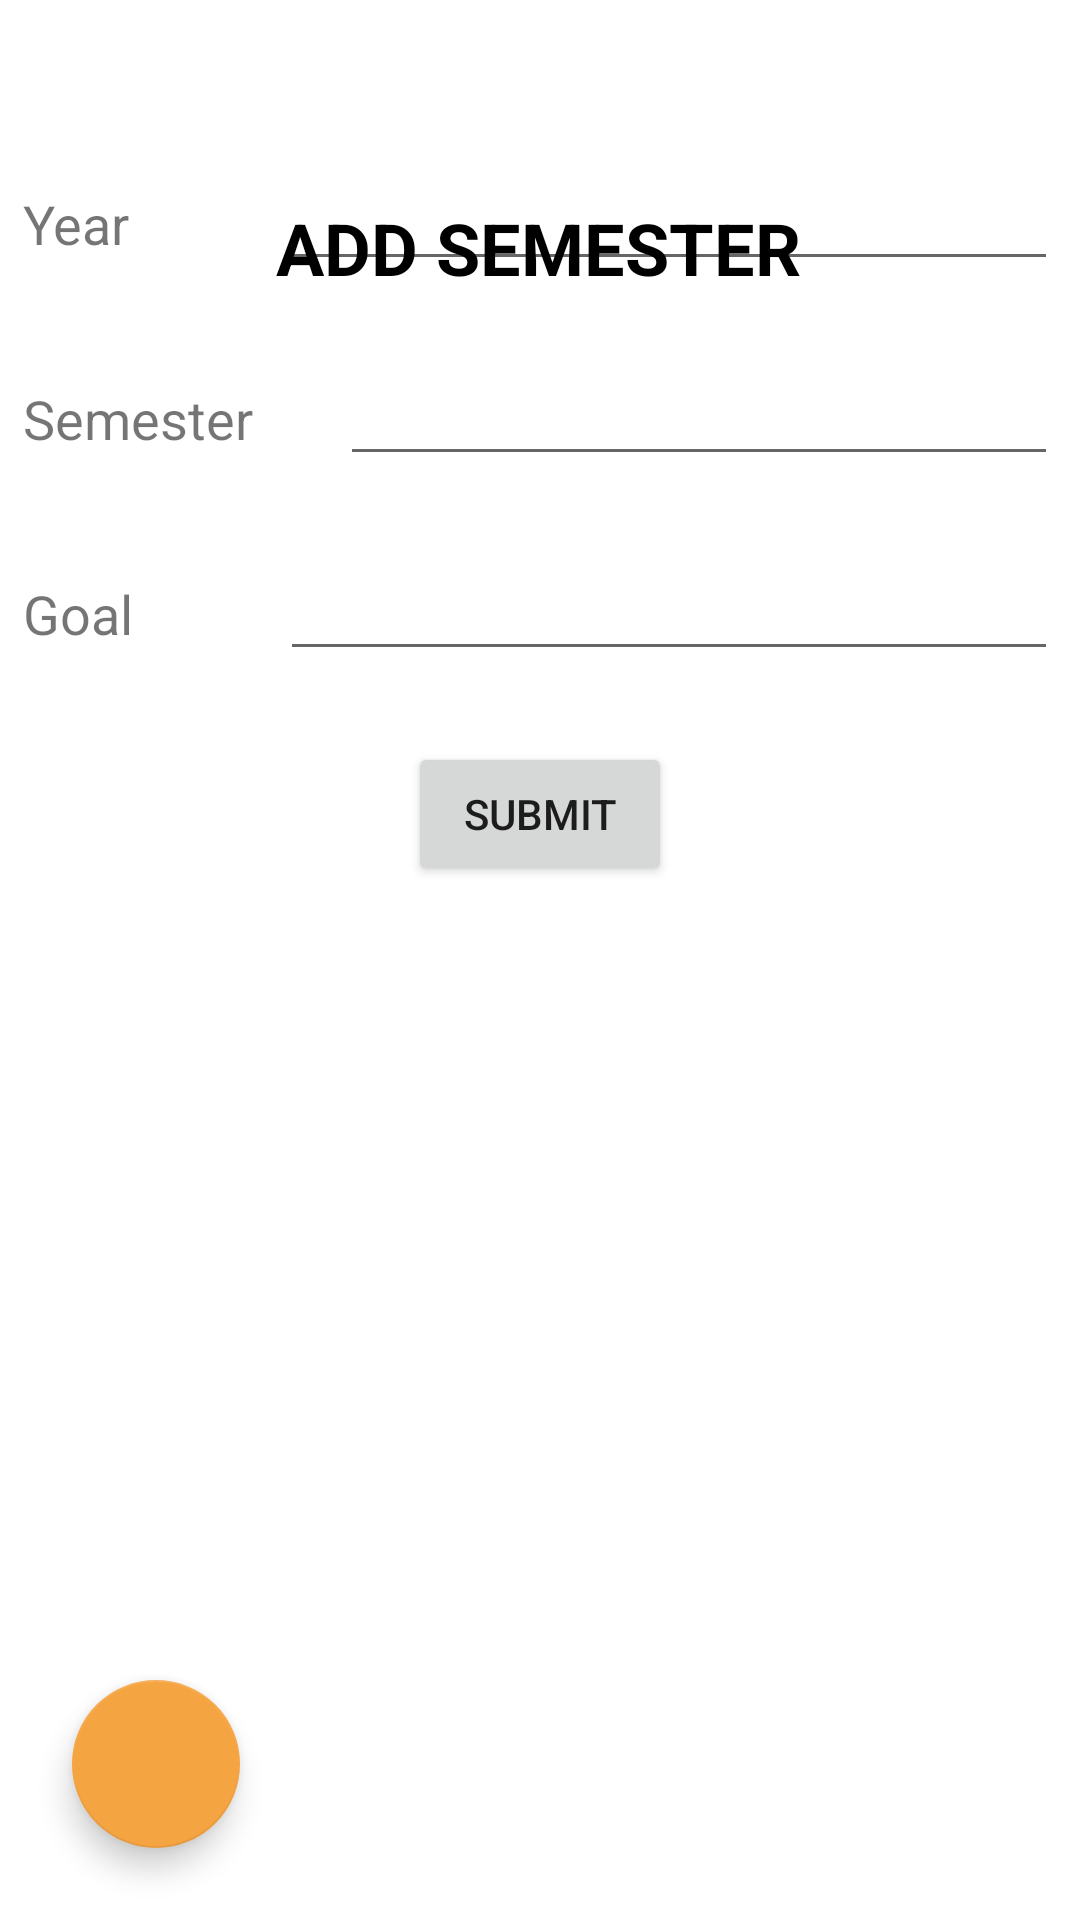

Reconstruct the res/layout file that produces this screen, plus the resources it refers to.
<!-- AndroidManifest.xml: application theme Theme.ToDoList -->
<!-- res/layout/activity_gpa_add_sem.xml -->
<?xml version="1.0" encoding="utf-8"?>
<androidx.constraintlayout.widget.ConstraintLayout xmlns:android="http://schemas.android.com/apk/res/android"
    xmlns:app="http://schemas.android.com/apk/res-auto"
    xmlns:tools="http://schemas.android.com/tools"
    android:layout_width="match_parent"
    android:layout_height="match_parent"
    tools:context=".gpaCalc.GPA_AddSem">

    <TextView
        android:id="@+id/textView"
        android:layout_width="wrap_content"
        android:layout_height="wrap_content"
        android:text="ADD SEMESTER"
        android:textColor="@color/black"
        android:textSize="24dp"
        android:textStyle="bold"
        app:layout_constraintBottom_toBottomOf="parent"
        app:layout_constraintEnd_toEndOf="parent"
        app:layout_constraintHorizontal_bias="0.498"
        app:layout_constraintStart_toStartOf="parent"
        app:layout_constraintTop_toTopOf="parent"
        app:layout_constraintVertical_bias="0.109" />

    <LinearLayout
        android:layout_width="345dp"
        android:layout_height="578dp"
        android:orientation="vertical"
        android:gravity="center_horizontal"
        app:layout_constraintBottom_toBottomOf="parent"
        app:layout_constraintEnd_toEndOf="parent"
        app:layout_constraintStart_toStartOf="parent"
        app:layout_constraintTop_toTopOf="parent"
        app:layout_constraintVertical_bias="0.846">

        <LinearLayout
            android:layout_width="match_parent"
            android:layout_height="65dp"
            android:orientation="horizontal">

            <TextView
                android:id="@+id/textView1"
                android:layout_width="wrap_content"
                android:layout_height="wrap_content"
                android:layout_weight="1"
                android:text="Year"
                android:textSize="18dp" />

            <EditText
                android:id="@+id/year"
                android:layout_width="wrap_content"
                android:layout_height="wrap_content"
                android:layout_weight="1"
                android:ems="10"
                android:inputType="numberDecimal" />
        </LinearLayout>

        <LinearLayout
            android:layout_width="match_parent"
            android:layout_height="65dp"
            android:orientation="horizontal">

            <TextView
                android:id="@+id/textView2"
                android:layout_width="wrap_content"
                android:layout_height="wrap_content"
                android:layout_weight="1"
                android:text="Semester"
                android:textSize="18dp" />

            <EditText
                android:id="@+id/semester"
                android:layout_width="wrap_content"
                android:layout_height="wrap_content"
                android:layout_weight="1"
                android:ems="10"
                android:inputType="numberDecimal" />
        </LinearLayout>

        <LinearLayout
            android:layout_width="match_parent"
            android:layout_height="65dp"
            android:orientation="horizontal">

            <TextView
                android:id="@+id/textView3"
                android:layout_width="wrap_content"
                android:layout_height="wrap_content"
                android:layout_weight="1"
                android:text="Goal"
                android:textSize="18dp" />

            <EditText
                android:id="@+id/goal"
                android:layout_width="wrap_content"
                android:layout_height="wrap_content"
                android:layout_weight="1"
                android:ems="10"
                android:inputType="numberDecimal" />
        </LinearLayout>

        <Button
            android:id="@+id/addSemSubmitBtn"
            android:layout_width="wrap_content"
            android:layout_height="wrap_content"
            android:text="Submit" />

    </LinearLayout>

    <com.google.android.material.floatingactionbutton.FloatingActionButton
        android:id="@+id/floatingActionButton_navdate"
        android:layout_width="wrap_content"
        android:layout_height="wrap_content"
        android:layout_marginStart="24dp"
        android:layout_marginBottom="24dp"
        android:clickable="true"
        app:backgroundTint="@color/orange"
        app:layout_constraintBottom_toBottomOf="parent"
        app:layout_constraintStart_toStartOf="parent"
        app:srcCompat="@drawable/ic_menu"
        app:tint="@color/white" />
</androidx.constraintlayout.widget.ConstraintLayout>
<!-- resources referenced by this layout -->
<resources>
  <color name="black">#FF000000</color>
  <color name="orange">#F5A442</color>
  <color name="white">#FFFFFFFF</color>
  <style name="Theme.ToDoList" parent="Theme.MaterialComponents.DayNight.DarkActionBar">
          
          <item name="colorPrimary">@color/orange</item>
          <item name="colorPrimaryVariant">@color/dark_blue</item>
          <item name="colorOnPrimary">@color/white</item>
          
          <item name="colorSecondary">@color/teal_200</item>
          <item name="colorSecondaryVariant">@color/teal_700</item>
          <item name="colorOnSecondary">@color/black</item>
          
          <item name="android:statusBarColor" tools:targetApi="l">?attr/colorPrimaryVariant</item>
          
      </style>
  <color name="dark_blue">#192A56</color>
  <color name="teal_200">#FF03DAC5</color>
  <color name="teal_700">#FF018786</color>
</resources>
